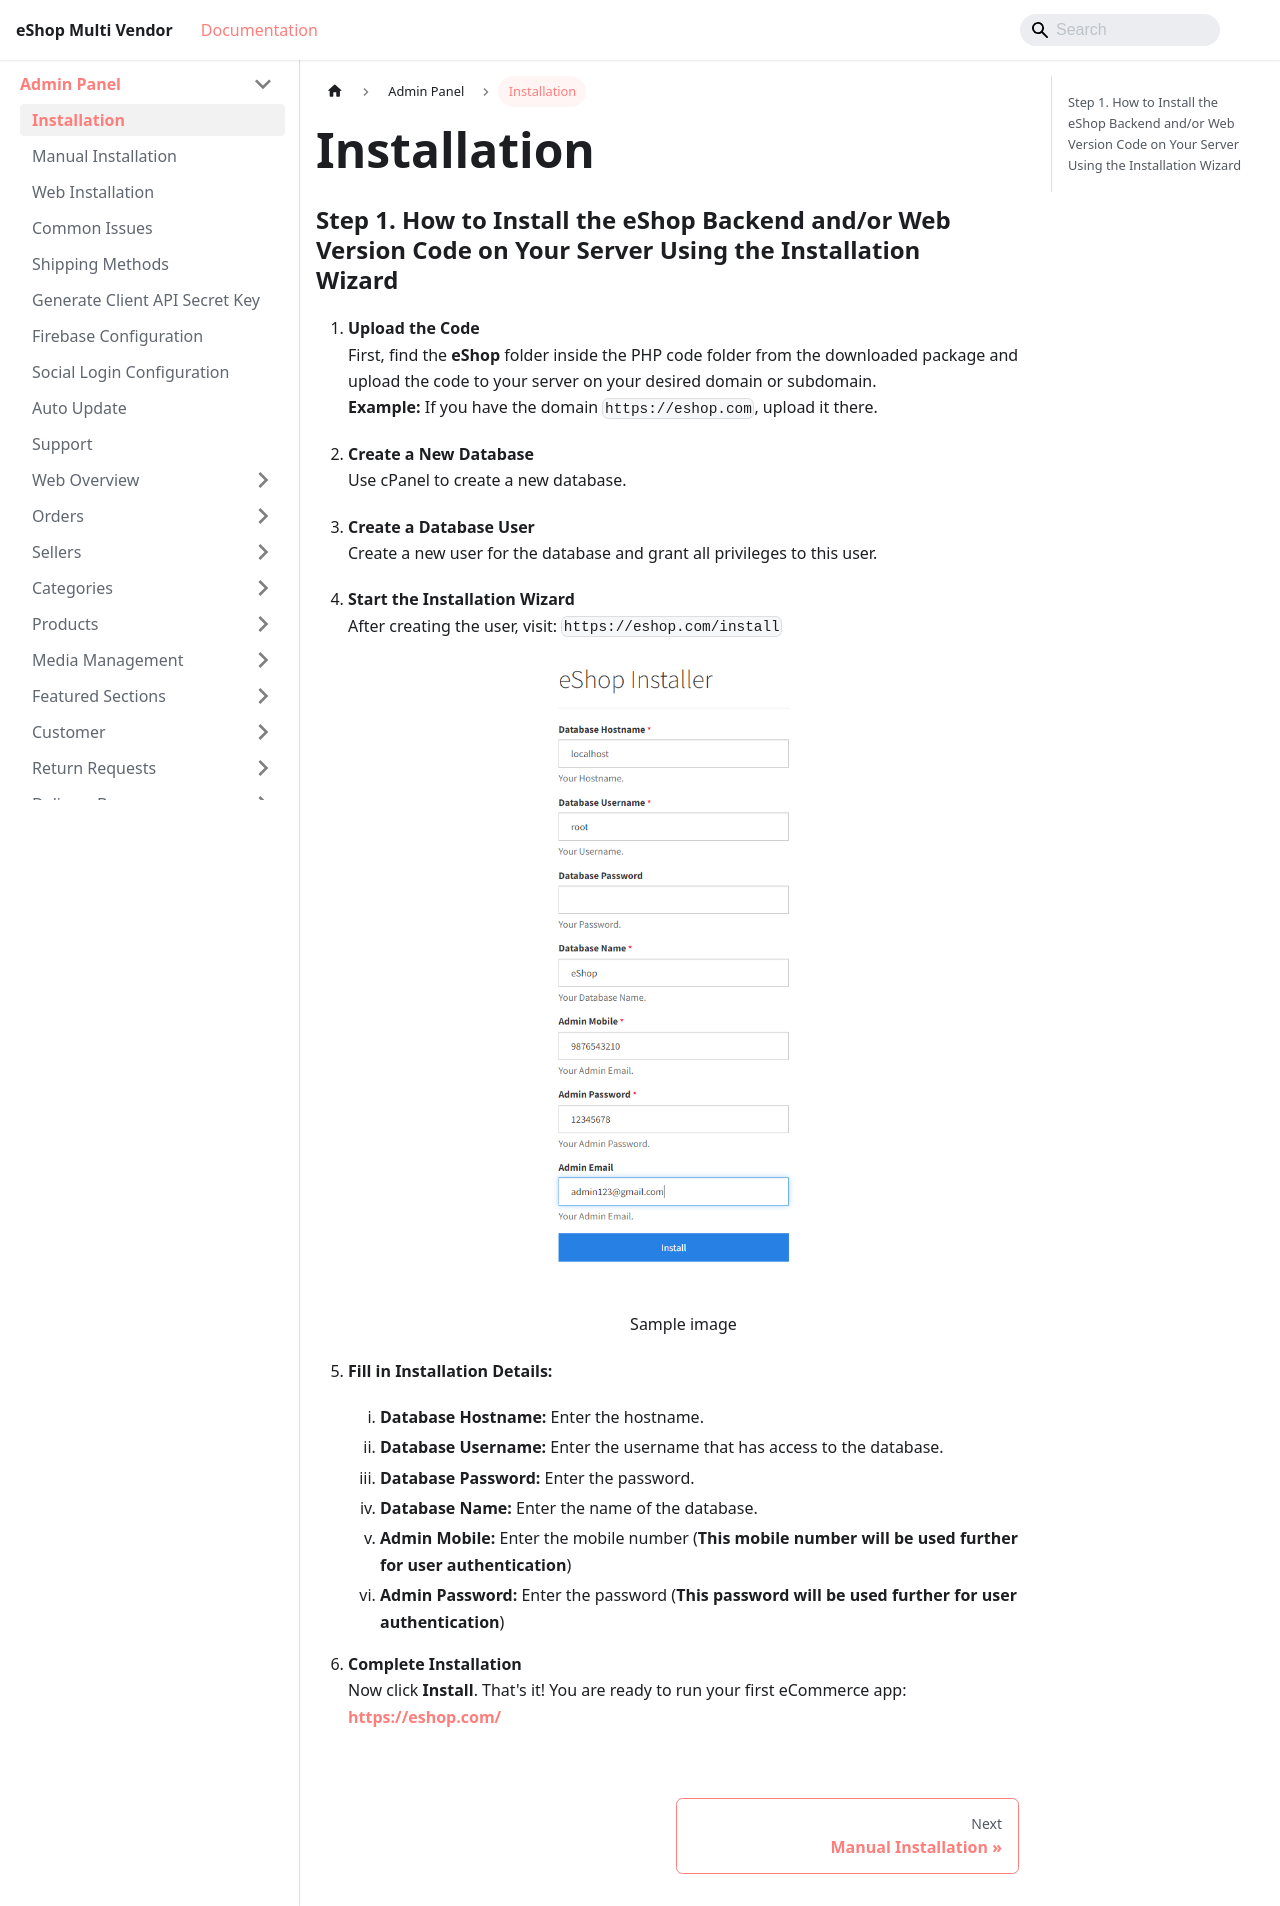

repository: WRTeam-in/eshop-multi-doc · page: docs/backend/installation.html · generator: docusaurus

---
id: installation
title: Installation
---

### Step 1. How to Install the eShop Backend and/or Web Version Code on Your Server Using the Installation Wizard

1. **Upload the Code**  
   First, find the **eShop** folder inside the PHP code folder from the downloaded package and upload the code to your server on your desired domain or subdomain.  
   **Example:** If you have the domain `https://eshop.com`, upload it there.

2. **Create a New Database**  
   Use cPanel to create a new database.

3. **Create a Database User**  
   Create a new user for the database and grant all privileges to this user.

4. **Start the Installation Wizard**  
   After creating the user, visit: `https://eshop.com/install`

   ![Sample image](../../static/backend/img/installer_page.png)
   <p align="center">Sample image</p>

5. **Fill in Installation Details:**
   1. **Database Hostname:** Enter the hostname.
   2. **Database Username:** Enter the username that has access to the database.
   3. **Database Password:** Enter the password.
   4. **Database Name:** Enter the name of the database.
   5. **Admin Mobile:** Enter the mobile number (**This mobile number will be used further for user authentication**)
   6. **Admin Password:** Enter the password (**This password will be used further for user authentication**)

6. **Complete Installation**  
   Now click **Install**. That's it! You are ready to run your first eCommerce app: **https://eshop.com/**
